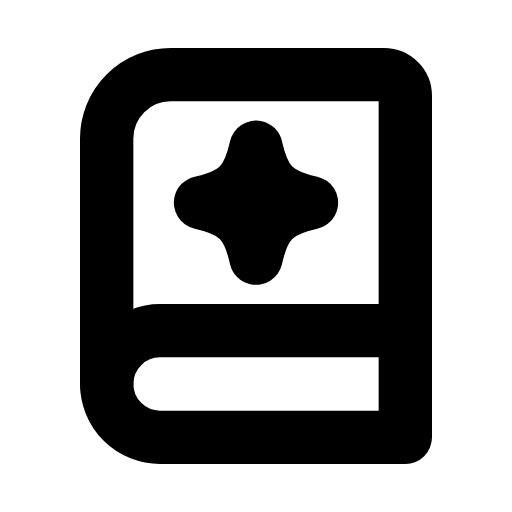
t = 0.00 s
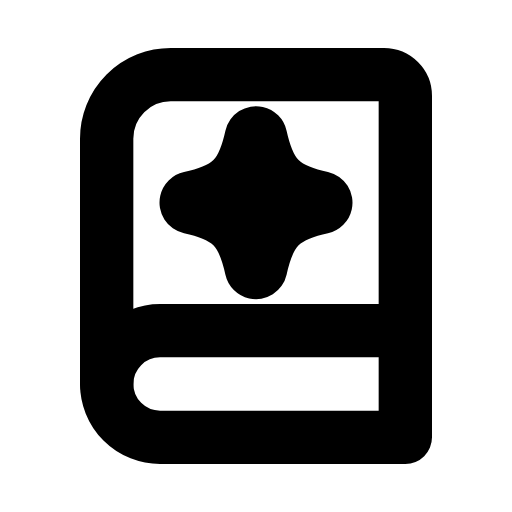
t = 0.28 s
t = 0.54 s: frame unchanged from t = 0.00 s, image omitted
t = 0.80 s: frame unchanged from t = 0.00 s, image omitted
t = 1.08 s: frame unchanged from t = 0.00 s, image omitted
t = 1.37 s: frame unchanged from t = 0.00 s, image omitted

The animated SVG that drew these frames (rendered in a browser with its animation timeline set to each time). Animation: 1 SMIL element (animateTransform=1); one cycle of 1.65 s, repeats indefinitely.

<svg xmlns="http://www.w3.org/2000/svg" width="24" height="24" viewBox="0 0 24 24" fill="none"><path stroke="currentColor" stroke-width="2.5" stroke-linecap="round" stroke-linejoin="round" fill="none" d="M5 18L5 6.5A3 3 0 0 1 8 3.5L18 3.5A1 1 0 0 1 19 4.5L19 15.5"></path><path stroke="currentColor" stroke-width="2.5" stroke-linecap="round" stroke-linejoin="round" fill="none" d="M19 15.5L7.5 15.5A2.5 2.5 0 0 0 7.5 20.5L19 20.5Z"></path><g transform="translate(12 9.5)"><g><animateTransform attributeName="transform" type="scale" values="1;1;1.18;1;1;1;1;1.18;1;1;1" keyTimes="0;0.135;0.207;0.288;0.45;0.6;0.708;0.762;0.81;0.9;1" dur="1.65s" repeatCount="indefinite" calcMode="spline" keySplines="0.16 1 0.3 1;0.16 1 0.3 1;0.16 1 0.3 1;0.16 1 0.3 1;0.16 1 0.3 1;0.16 1 0.3 1;0.16 1 0.3 1;0.16 1 0.3 1;0.16 1 0.3 1;0.16 1 0.3 1"/><g transform="translate(-12 -9.5)"><g><path stroke="currentColor" stroke-width="2.5" stroke-linecap="round" stroke-linejoin="round" fill="none" d="M12 6.9C12.37 8.56 12.94 9.13 14.6 9.5C12.94 9.87 12.37 10.44 12 12.1C11.63 10.44 11.06 9.87 9.4 9.5C11.06 9.13 11.63 8.56 12 6.9Z"></path></g></g></g></g></svg>
